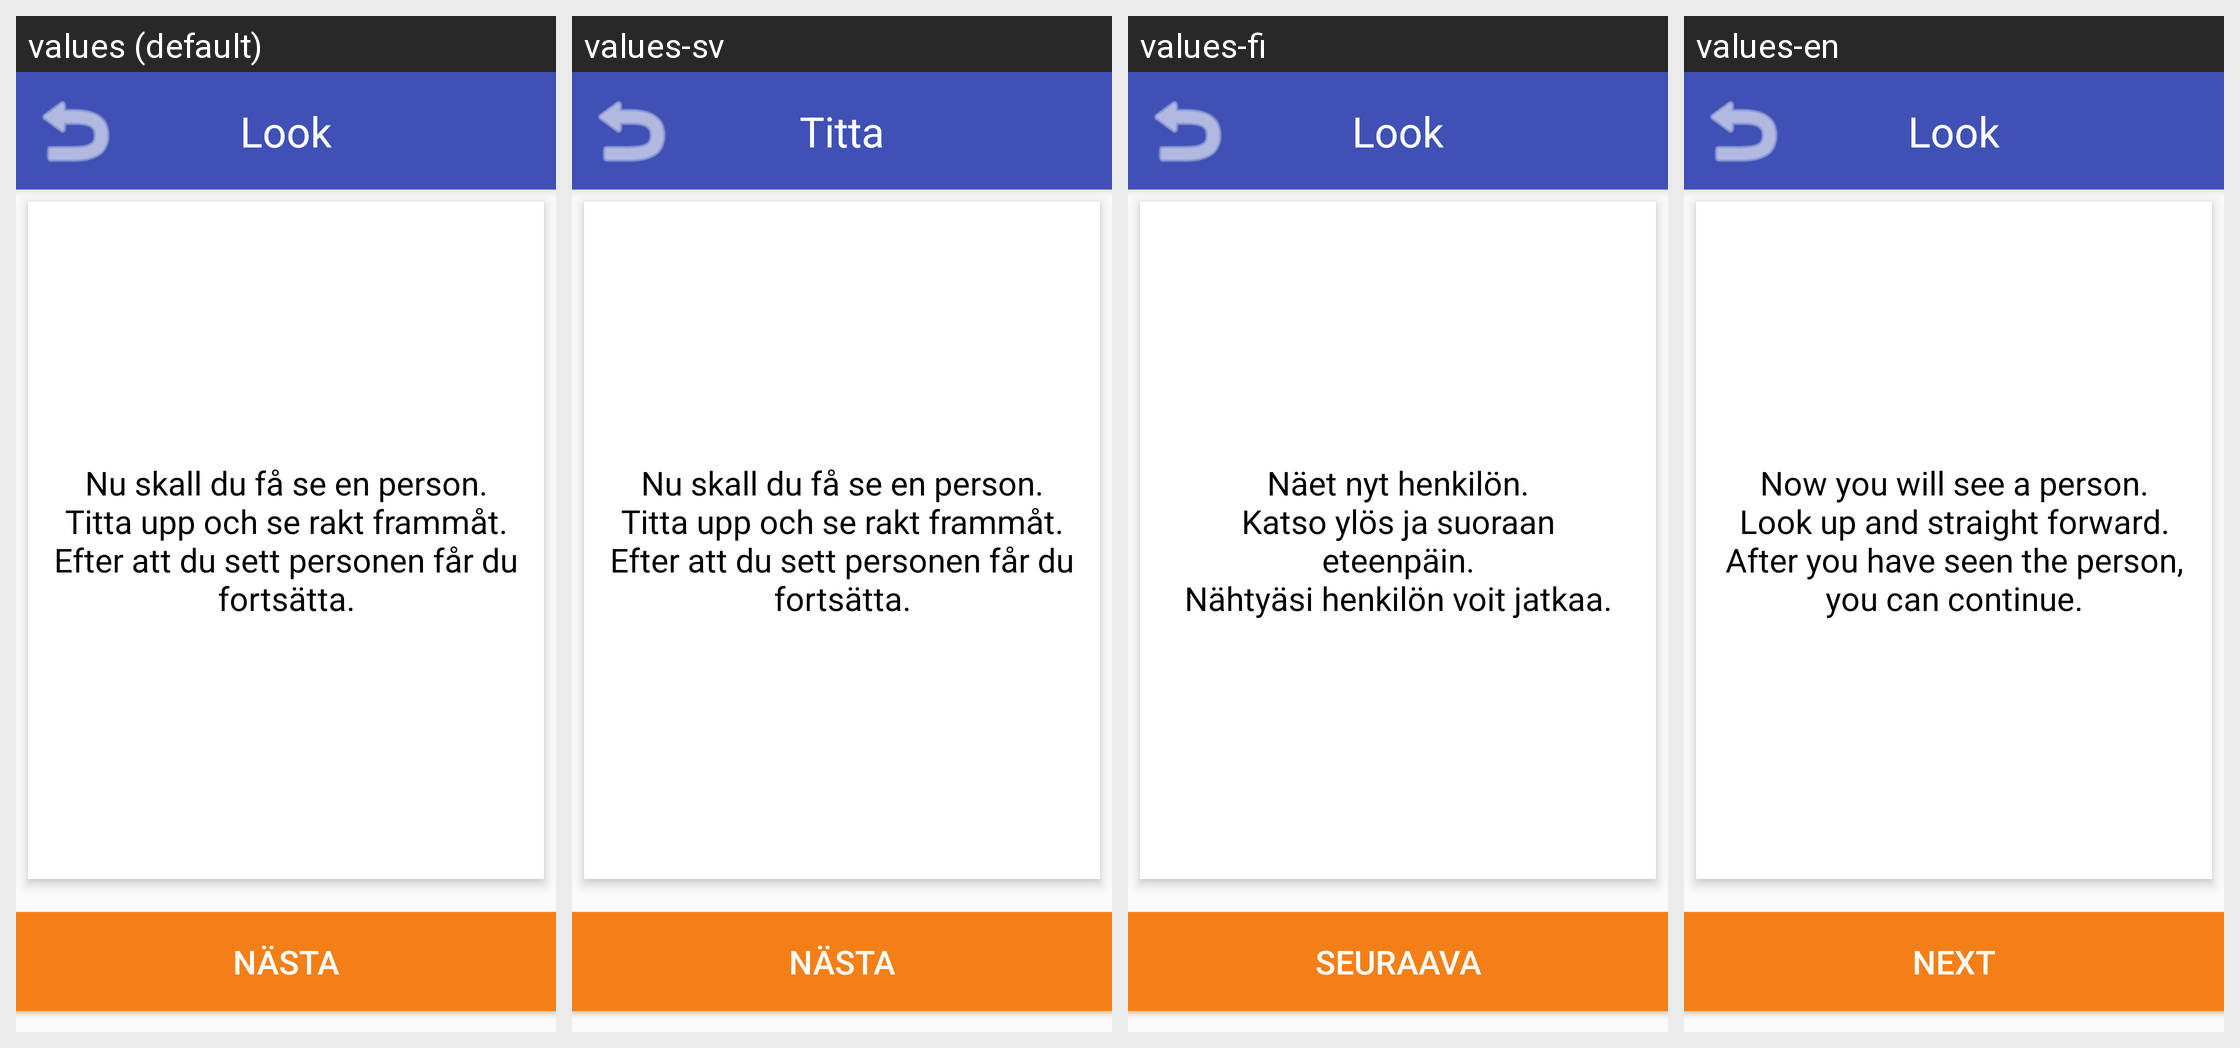

Strings drawn on this Android screen and how each of the app's shown locales translates them:
Android screen res/layout/activity_show.xml rendered under 4 locales, left to right: values (default), values-sv, values-fi, values-en. Device: Nexus 5 (rendered at 1080×1920; each locale shown at half size, 540×960, under a caption strip naming it); theme AppTheme.
Strings drawn on this screen, with the default value and each locale's value (text and hints the layout hard-codes, and strings that could not be matched under every locale, appear in the picture but are not listed):

show_look
  values: Look
  values-sv: Titta
  values-fi: Look
  values-en: Look

text_wait_instructions
  values: Nu skall du få se en person.
      Titta upp och se rakt frammåt.
      Efter att du sett personen får du fortsätta.
  values-sv: Nu skall du få se en person.
      Titta upp och se rakt frammåt.
      Efter att du sett personen får du fortsätta.
  values-fi: Näet nyt henkilön.
      Katso ylös ja suoraan eteenpäin.
      Nähtyäsi henkilön voit jatkaa.
  values-en: Now you will see a person.
      Look up and straight forward.
      After you have seen the person, you can continue.

next
  values: Nästa
  values-sv: Nästa
  values-fi: Seuraava
  values-en: Next
